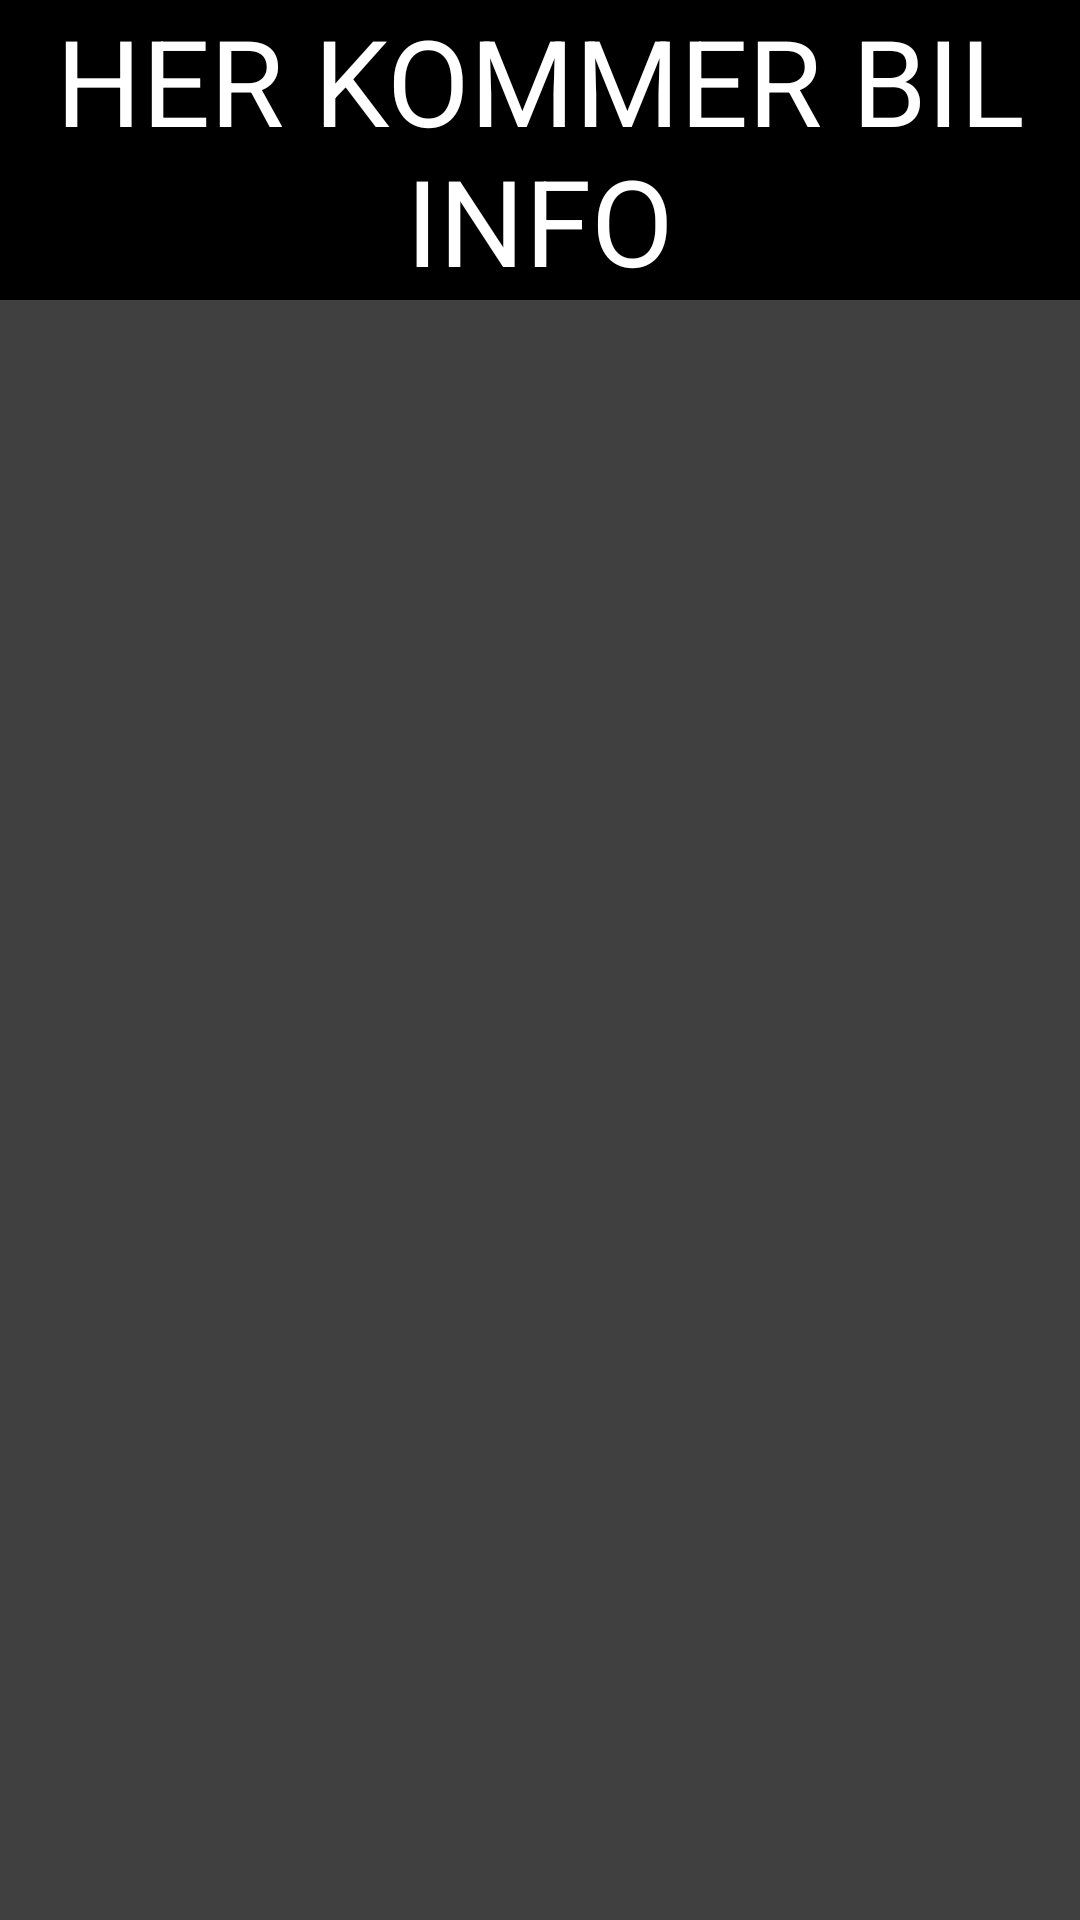

Reconstruct the res/layout file that produces this screen, plus the resources it refers to.
<!-- AndroidManifest.xml: application theme Theme.AndOpgave -->
<!-- res/layout/post_caritem.xml -->
<?xml version="1.0" encoding="utf-8"?>
<LinearLayout xmlns:android="http://schemas.android.com/apk/res/android"
    android:layout_width="match_parent"
    android:layout_height="102dp"
    android:orientation="horizontal"
    android:background="#404040">

    <TextView
        android:id="@+id/post_holder"
        android:layout_width="match_parent"
        android:layout_height="100dp"
        android:background="@color/black"
        android:text="Her kommer bil info"
        android:textColor="@color/white"
        android:textAlignment="center"
        android:textSize="40dp"
        android:textAllCaps="true"/>


</LinearLayout>
<!-- resources referenced by this layout -->
<resources>
  <color name="black">#FF000000</color>
  <color name="white">#FFFFFFFF</color>
  <style name="Theme.AndOpgave" parent="Theme.MaterialComponents.DayNight.NoActionBar">
          
          <item name="colorPrimary">@color/purple_500</item>
          <item name="colorPrimaryVariant">@color/purple_700</item>
          <item name="colorOnPrimary">@color/white</item>
          
          <item name="colorSecondary">@color/teal_200</item>
          <item name="colorSecondaryVariant">@color/teal_700</item>
          <item name="colorOnSecondary">@color/black</item>
          
          <item name="android:statusBarColor" tools:targetApi="l">?attr/colorPrimaryVariant</item>
          
      </style>
  <color name="purple_500">#FF6200EE</color>
  <color name="purple_700">#FF3700B3</color>
  <color name="teal_200">#FF03DAC5</color>
  <color name="teal_700">#FF018786</color>
</resources>
